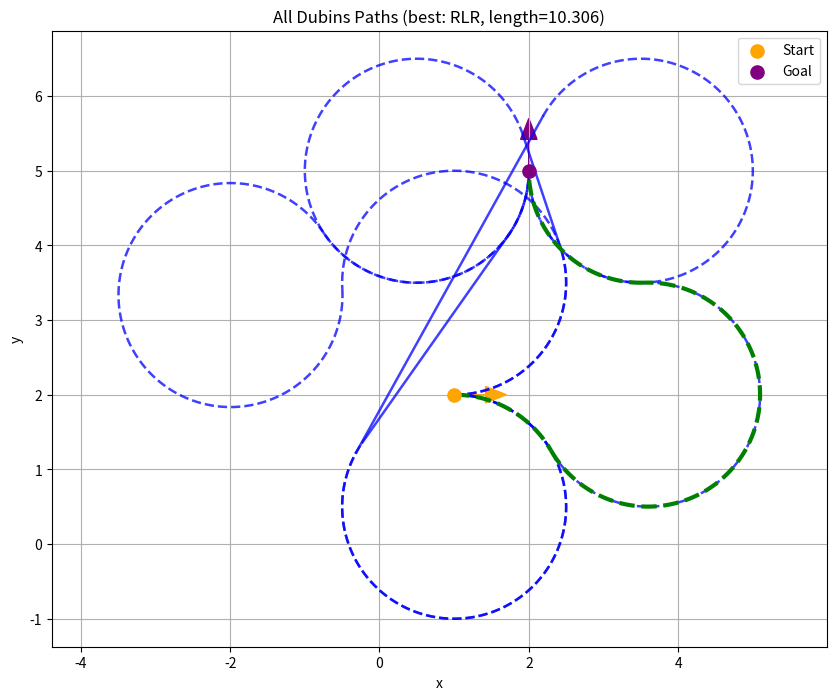

The script that saved this image:
import math
import numpy as np
import matplotlib.pyplot as plt

def mod2pi(theta):
    return theta % (2.0 * math.pi)


def wrap_to_pi(angle):
    return (angle + math.pi) % (2 * math.pi) - math.pi


# 6 types of Dubins path
# Returns (t, p, q) or None
# t, p, q are the lengths of the segments in normalized space

def LSL(alpha, beta, d):
    tmp = d + math.sin(alpha) - math.sin(beta)
    p_squared = 2 + d**2 - 2 * math.cos(alpha - beta) + 2 * d * (math.sin(alpha) - math.sin(beta))
    if p_squared < -1e-9:
        return None
    p = math.sqrt(max(0.0, p_squared))
    tmp2 = math.atan2(math.cos(beta) - math.cos(alpha), tmp)
    t = mod2pi(-alpha + tmp2)
    q = mod2pi(beta - tmp2)
    return t, p, q


def RSR(alpha, beta, d):
    p_squared = (
        2 + d**2
        - 2 * math.cos(alpha - beta)
        + 2 * d * (-math.sin(alpha) + math.sin(beta))
    )
    if p_squared < -1e-9:
        return None

    p = math.sqrt(max(0.0, p_squared))
    tmp = math.atan2(
        math.cos(alpha) - math.cos(beta),
        d - math.sin(alpha) + math.sin(beta)
    )
    t = mod2pi(alpha - tmp)
    q = mod2pi(-beta + tmp)
    return t, p, q


def LSR(alpha, beta, d):
    p_squared = (
        -2 + d**2 + 2 * math.cos(alpha - beta)
        + 2 * d * (math.sin(alpha) + math.sin(beta))
    )
    if p_squared < -1e-9:
        return None

    p = math.sqrt(max(0.0, p_squared))
    tmp = math.atan2(
        -math.cos(alpha) - math.cos(beta),
        d + math.sin(alpha) + math.sin(beta)
    ) - math.atan2(-2.0, p)

    t = mod2pi(-alpha + tmp)
    q = mod2pi(-beta + tmp)
    return t, p, q


def RSL(alpha, beta, d):
    p_squared = (
        -2 + d**2 + 2 * math.cos(alpha - beta)
        - 2 * d * (math.sin(alpha) + math.sin(beta))
    )
    if p_squared < -1e-9:
        return None

    p = math.sqrt(max(0.0, p_squared))
    tmp = math.atan2(
        math.cos(alpha) + math.cos(beta),
        d - math.sin(alpha) - math.sin(beta)
    ) - math.atan2(2.0, p)

    t = mod2pi(alpha - tmp)
    q = mod2pi(beta - tmp)
    return t, p, q


def RLR(alpha, beta, d):
    tmp = (
        6.0 - d**2 + 2 * math.cos(alpha - beta)
        + 2 * d * (math.sin(alpha) - math.sin(beta))
    ) / 8.0
    if abs(tmp) > 1.0:
        return None

    p = mod2pi(2 * math.pi - math.acos(tmp))
    t = mod2pi(
        alpha
        - math.atan2(
            math.cos(alpha) - math.cos(beta),
            d - math.sin(alpha) + math.sin(beta)
        )
        + p / 2.0
    )
    q = mod2pi(alpha - beta - t + p)
    return t, p, q


def LRL(alpha, beta, d):
    tmp = (
        6.0 - d**2 + 2 * math.cos(alpha - beta)
        + 2 * d * (-math.sin(alpha) + math.sin(beta))
    ) / 8.0
    if abs(tmp) > 1.0:
        return None

    p = mod2pi(2 * math.pi - math.acos(tmp))
    t = mod2pi(
        -alpha
        - math.atan2(
            math.cos(alpha) - math.cos(beta),
            d + math.sin(alpha) - math.sin(beta)
        )
        + p / 2.0
    )
    q = mod2pi(beta - alpha - t + p)
    return t, p, q


PATH_TYPES = {
    "LSL": LSL,
    "RSR": RSR,
    "LSR": LSR,
    "RSL": RSL,
    "RLR": RLR,
    "LRL": LRL,
}


def dubins_shortest_path(start, goal, rho):
    x0, y0, th0 = start
    x1, y1, th1 = goal

    dx = x1 - x0
    dy = y1 - y0
    D = math.hypot(dx, dy)
    d = D / rho

    theta = mod2pi(math.atan2(dy, dx))
    alpha = mod2pi(th0 - theta)
    beta = mod2pi(th1 - theta)

    best = None

    for path_name, path_func in PATH_TYPES.items():
        result = path_func(alpha, beta, d)
        if result is None:
            continue

        t, p, q = result
        cost = (t + p + q) * rho

        candidate = {
            "type": path_name,
            "segments": (t, p, q),
            "cost": cost,
            "rho": rho,
            "start": start,
            "goal": goal,
        }

        if best is None or candidate["cost"] < best["cost"]:
            best = candidate

    return best


def get_all_dubins_paths(start, goal, rho):
    x0, y0, th0 = start
    x1, y1, th1 = goal

    dx = x1 - x0
    dy = y1 - y0
    D = math.hypot(dx, dy)
    d = D / rho

    theta = mod2pi(math.atan2(dy, dx))
    alpha = mod2pi(th0 - theta)
    beta = mod2pi(th1 - theta)

    paths = []

    for path_name, path_func in PATH_TYPES.items():
        result = path_func(alpha, beta, d)
        if result is None:
            continue

        t, p, q = result
        cost = (t + p + q) * rho

        paths.append({
            "type": path_name,
            "segments": (t, p, q),
            "cost": cost,
            "rho": rho,
            "start": start,
            "goal": goal,
        })

    return paths


def sample_segment(x, y, yaw, segment_type, length, rho, step_size):
    dist = length * rho
    eps = 1e-10

    xs, ys, yaws = [x], [y], [yaw]

    while dist > eps:
        ds = min(step_size, dist)

        if segment_type == 'S':
            x += ds * math.cos(yaw)
            y += ds * math.sin(yaw)

        elif segment_type == 'L':
            dtheta = ds / rho
            x += rho * (math.sin(yaw + dtheta) - math.sin(yaw))
            y += -rho * (math.cos(yaw + dtheta) - math.cos(yaw))
            yaw += dtheta

        elif segment_type == 'R':
            dtheta = ds / rho
            x += rho * (math.sin(yaw) - math.sin(yaw - dtheta))
            y += rho * (math.cos(yaw - dtheta) - math.cos(yaw))
            yaw -= dtheta

        yaw = mod2pi(yaw)
        xs.append(x)
        ys.append(y)
        yaws.append(yaw)

        dist -= ds

    return x, y, yaw, xs, ys, yaws


def generate_dubins_segments(path, step_size=0.05):
    x, y, yaw = path["start"]
    rho = path["rho"]
    path_type = path["type"]
    t, p, q = path["segments"]

    segments = []
    segment_types = list(path_type)
    segment_lengths = [t, p, q]

    for seg_type, seg_len in zip(segment_types, segment_lengths):
        x, y, yaw, xs, ys, yaws = sample_segment(x, y, yaw, seg_type, seg_len, rho, step_size)
        segments.append({
            "type": seg_type,
            "x": xs,
            "y": ys,
            "yaw": yaws
        })

    return segments


def generate_dubins_path(path, step_size=0.1):
    x, y, yaw = path["start"]
    rho = path["rho"]
    path_type = path["type"]
    t, p, q = path["segments"]

    segment_types = list(path_type)

    full_x = [x]
    full_y = [y]
    full_yaw = [yaw]

    for seg_type, seg_length in zip(segment_types, [t, p, q]):
        x, y, yaw, xs, ys, yaws = sample_segment(x, y, yaw, seg_type, seg_length, rho, step_size)
        full_x.extend(xs[1:])
        full_y.extend(ys[1:])
        full_yaw.extend(yaws[1:])

    return np.array(full_x), np.array(full_y), np.array(full_yaw)


def plot_arrow(x, y, yaw, length=0.7, color='red'):
    plt.arrow(
        x, y,
        length * math.cos(yaw),
        length * math.sin(yaw),
        head_width=0.22,
        head_length=0.28,
        fc=color,
        ec=color,
        length_includes_head=True
    )


def plot_all_dubins_paths(start, goal, rho, step_size=0.05):
    paths = get_all_dubins_paths(start, goal, rho)

    if not paths:
        print("Жодного допустимого Dubins path не знайдено.")
        return

    best_path = min(paths, key=lambda p: p["cost"])

    plt.figure(figsize=(10, 8))

    for path in paths:
        segments = generate_dubins_segments(path, step_size=step_size)

        for seg in segments:
            linestyle = '--' if seg["type"] in ['L', 'R'] else '-'
            plt.plot(
                seg["x"],
                seg["y"],
                color='blue',
                linestyle=linestyle,
                linewidth=1.8,
                alpha=0.75
            )

    best_segments = generate_dubins_segments(best_path, step_size=step_size)

    for seg in best_segments:
        linestyle = '--' if seg["type"] in ['L', 'R'] else '-'
        plt.plot(
            seg["x"],
            seg["y"],
            color='green',
            linestyle=linestyle,
            linewidth=3.0
        )

    plt.scatter([start[0]], [start[1]], color='orange', s=90, label='Start', zorder=5)
    plt.scatter([goal[0]], [goal[1]], color='purple', s=90, label='Goal', zorder=5)

    plot_arrow(*start, color='orange')
    plot_arrow(*goal, color='purple')

    plt.title(f"All Dubins Paths (best: {best_path['type']}, length={best_path['cost']:.3f})")
    plt.xlabel("x")
    plt.ylabel("y")
    plt.axis('equal')
    plt.grid(True)
    plt.legend()
    plt.show()

    print("Усі допустимі шляхи:")
    for p in sorted(paths, key=lambda x: x["cost"]):
        print(f"{p['type']}: length = {p['cost']:.4f}")

    print(f"\nНайкоротший шлях: {best_path['type']}, length = {best_path['cost']:.4f}")


if __name__ == "__main__":
    start = (1.0, 2.0, math.radians(0))
    goal  = (2.0, 5.0, math.radians(90))
    rho = 1.5

    plot_all_dubins_paths(start, goal, rho, step_size=0.05)
